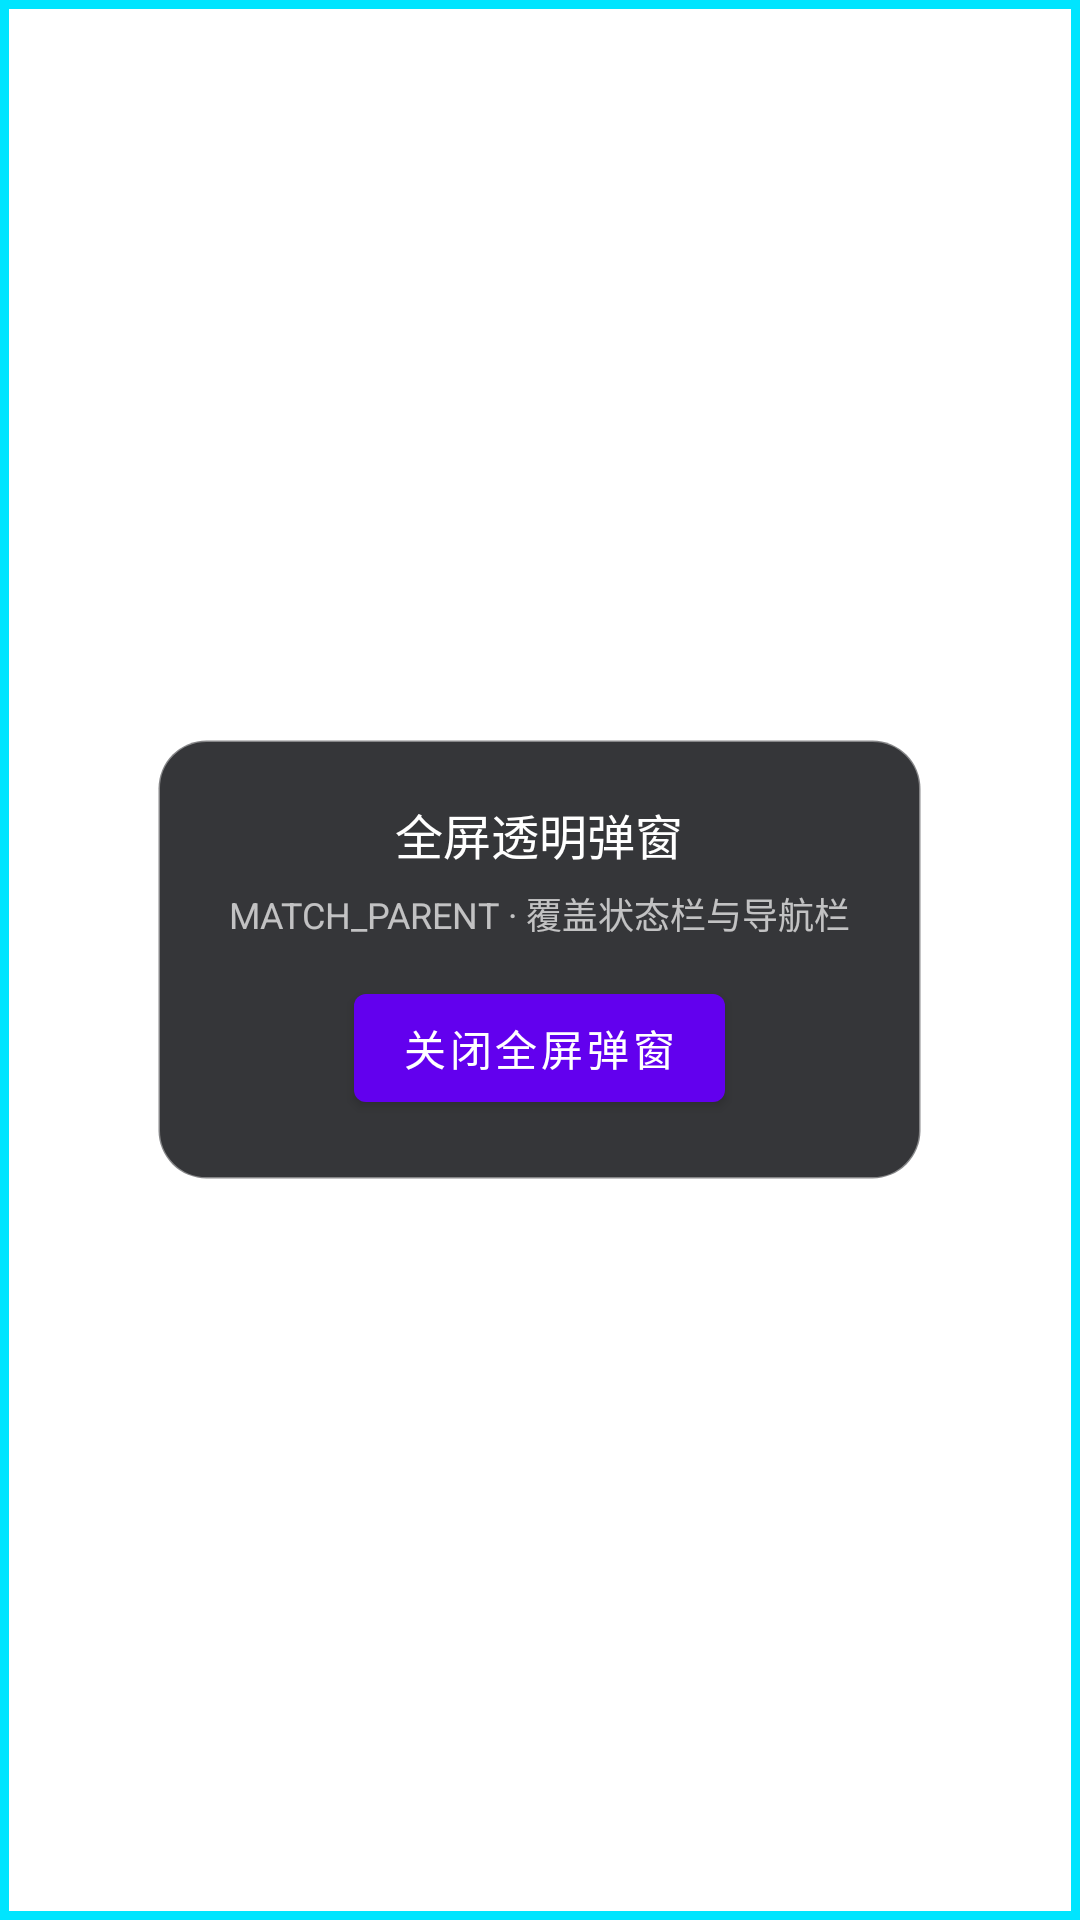

Produce the Android XML layout that renders to this screen, including the resource entries it uses.
<!-- AndroidManifest.xml: application theme Theme.FramworkContent -->
<!-- res/layout/window_fullscreen.xml -->
<?xml version="1.0" encoding="utf-8"?>
<FrameLayout xmlns:android="http://schemas.android.com/apk/res/android"
    android:layout_width="match_parent"
    android:layout_height="match_parent"
    android:background="@drawable/bg_fullscreen_frame">

    <LinearLayout
        android:layout_width="wrap_content"
        android:layout_height="wrap_content"
        android:layout_gravity="center"
        android:background="@drawable/bg_popup"
        android:gravity="center"
        android:orientation="vertical"
        android:paddingHorizontal="24dp"
        android:paddingVertical="20dp">

        <TextView
            android:id="@+id/tv_fullscreen_hint"
            android:layout_width="wrap_content"
            android:layout_height="wrap_content"
            android:gravity="center"
            android:text="@string/fullscreen_hint"
            android:textColor="@android:color/white"
            android:textSize="16sp" />

        <TextView
            android:layout_width="wrap_content"
            android:layout_height="wrap_content"
            android:layout_marginTop="6dp"
            android:alpha="0.7"
            android:text="@string/fullscreen_size_tip"
            android:textColor="@android:color/white"
            android:textSize="12sp" />

        <com.google.android.material.button.MaterialButton
            android:id="@+id/btn_close_fullscreen"
            android:layout_width="wrap_content"
            android:layout_height="wrap_content"
            android:layout_marginTop="12dp"
            android:text="@string/close_fullscreen" />
    </LinearLayout>
</FrameLayout>
<!-- resources referenced by this layout -->
<resources>
  <!-- drawable bg_fullscreen_frame (drawable) -->
  <?xml version="1.0" encoding="utf-8"?>
  <shape xmlns:android="http://schemas.android.com/apk/res/android"
      android:shape="rectangle">
      <solid android:color="@android:color/transparent" />
      <stroke
          android:width="3dp"
          android:color="#FF00E5FF" />
  </shape>
  <!-- drawable bg_popup (drawable) -->
  <?xml version="1.0" encoding="utf-8"?>
  <shape xmlns:android="http://schemas.android.com/apk/res/android"
      android:shape="rectangle">
      <solid android:color="#E6202124" />
      <corners android:radius="16dp" />
      <stroke
          android:width="1dp"
          android:color="#66FFFFFF" />
  </shape>
  <string name="close_fullscreen">关闭全屏弹窗</string>
  <string name="fullscreen_hint">全屏透明弹窗</string>
  <string name="fullscreen_size_tip">MATCH_PARENT · 覆盖状态栏与导航栏</string>
  <style name="Theme.FramworkContent" parent="Theme.MaterialComponents.DayNight.DarkActionBar">
          
          <item name="colorPrimary">@color/purple_500</item>
          <item name="colorPrimaryVariant">@color/purple_700</item>
          <item name="colorOnPrimary">@color/white</item>
          
          <item name="colorSecondary">@color/teal_200</item>
          <item name="colorSecondaryVariant">@color/teal_700</item>
          <item name="colorOnSecondary">@color/black</item>
          
          <item name="android:statusBarColor">?attr/colorPrimaryVariant</item>
          
      </style>
  <color name="purple_500">#FF6200EE</color>
  <color name="purple_700">#FF3700B3</color>
  <color name="white">#FFFFFFFF</color>
  <color name="teal_200">#FF03DAC5</color>
  <color name="teal_700">#FF018786</color>
  <color name="black">#FF000000</color>
</resources>
